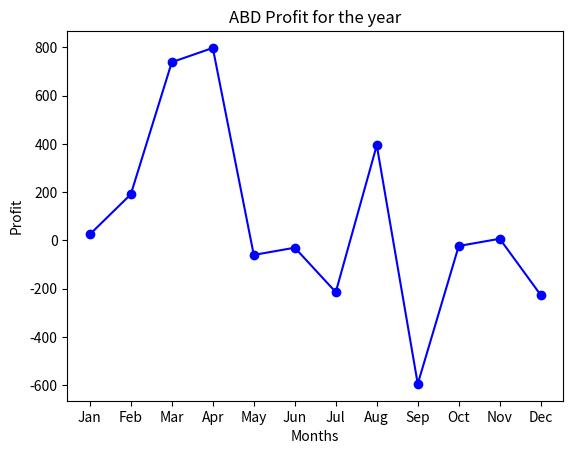

The matplotlib source for this figure:
# This program uses data from pandas series to plot a line graph

import pandas as pd
import matplotlib.pyplot as plt
Fin_status = {'Jan': 25, 'Feb': 191, 'Mar': 738, 'Apr': 797, 'May': -60, 'Jun': -30, 'Jul': -214, 'Aug': 394, 'Sep': -594, 'Oct': -23, 'Nov': 7, 'Dec': -226}
P_series = pd.Series(Fin_status)

plt.plot(P_series, color='blue', marker='o', linestyle='solid')
# add a title
plt.title("ABD Profit for the year")

# add label to x-axis and y-axis
plt.ylabel("Profit")
plt.xlabel("Months")
plt.show()
